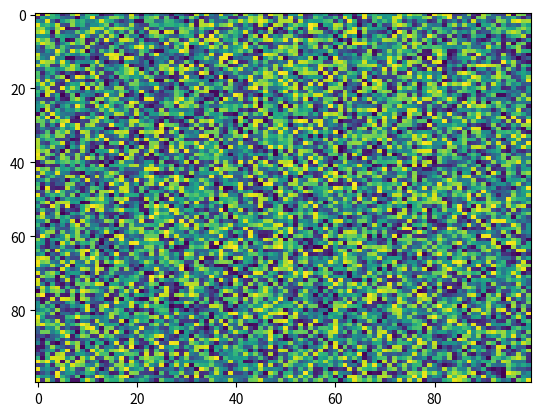

Generate this figure with matplotlib:
import matplotlib.pyplot as plt
import numpy as np
X = np.random.rand(100, 100)
plt.imshow(cmap='viridis', vmin=None, X=X, filternorm=True, aspect='auto', origin='upper', alpha=None, vmax=None, interpolation='nearest', norm=None, interpolation_stage=None)
